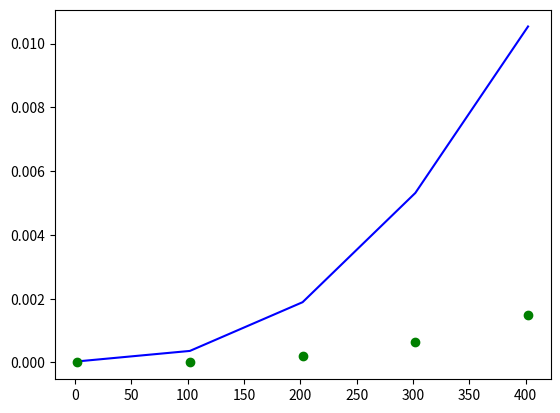

This figure's Python source:

import numpy as np
import numpy.linalg as la
import matplotlib.pyplot as plt
import time

sizes = list(range(2, 500, 100)) 
times = []
theoretical_times = []

for n in sizes:
    A = np.random.rand(n, n)
    trial_times = []

    for _ in range(5):
        t0 = time.time()
        B = la.inv(A)
        t1 = time.time()
        trial_times.append(t1 - t0)

    times.append(sum(trial_times) / len(trial_times))
    theoretical_times.append((33.8 * 10**-12) * (2/3 * n**3 + 2*n**2))

plt.plot(sizes, times, 'b')
plt.plot(sizes, theoretical_times, 'go')
plt.show()
